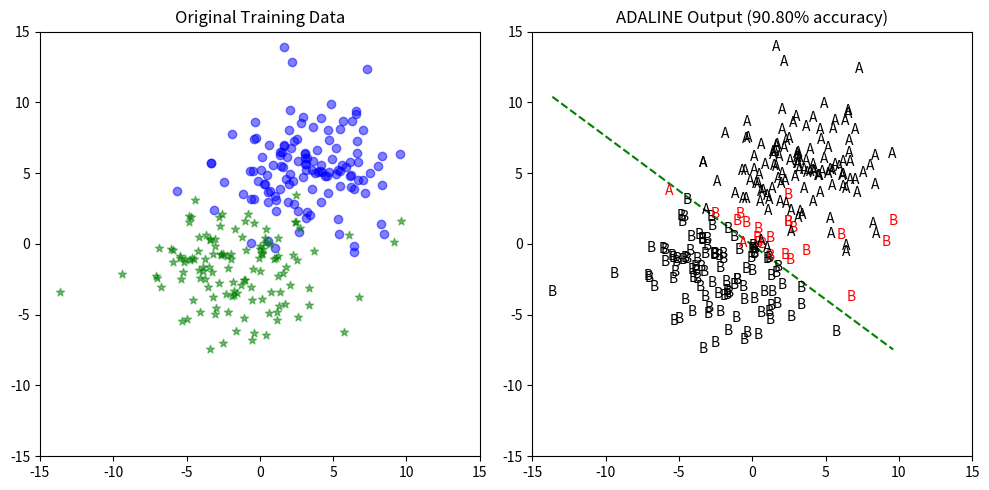

This figure's Python source:
"""LABORATORY 4
EXERCISE #1: Train an ADALINE unit to separate data into two classes.  Use the learned decision line to classify new data.
    (a) Synthesize up a labelled 2D dataset with 250 points: (x,y,c) data separated into two target classes c = {+1, -1}
    (b) Plot data points for each class using the labels to distinguish points with color (in a subplot).
    (c) Set up 500 training cycles for an ADALINE with a learning rate of 1E-6.
    (d) Print the equation of the class separation line.  Optional: Normalize the equation.
    (e) Plot the class separation line using the weights determined from training (in a subplot).
    (f) Use the ADALINE to classify each point.  Superimpose the classification labels over the class separation line.
    (g) Compute the accuracy of the classifier.
"""

import numpy as np
import matplotlib.pyplot as plt
# region Synthesize up a labelled 2D dataset : (x,y,c) data separated into two target classes c = {+1, -1}
N = 250
x = np.hstack((-2 + 3.5*np.random.randn(int(N/2)), 3 + 2.5*np.random.randn(int(N/2))))
y = np.hstack((-2 + 2.5*np.random.randn(int(N/2)), 5 + 2.5*np.random.randn(int(N/2))))
b = np.ones(N)
# Combine the above data into a single convenient data vector and target vector.
X = np.vstack((b, x, y)).transpose()  # DATA VECTOR: X = (b, x, y)
t = np.hstack((-1*np.ones(int(N/2)), +1*np.ones(int(N/2))))
# endregion
# region Plot the data points for each class.
plt.figure(figsize=(10, 5))
plt.subplot(1,2,1)
plt.scatter(x[np.where(t==+1)], y[np.where(t==+1)], color='b', alpha=0.5, marker='o')
plt.scatter(x[np.where(t==-1)], y[np.where(t==-1)], color='g', alpha=0.5, marker='*')
axis_limits = [-15,15,-15,15]
plt.title('Original Training Data')
plt.axis(axis_limits)
# endregion
# region Train an ADALINE unit.
mu = 1E-6
w = np.random.randn(3)
Training_Epochs = 2000
Error = np.zeros(Training_Epochs)
for i in range(Training_Epochs):
    for n in range(N):
        e = (np.dot(w, X[n, :])) - t[n]
        Error[i] = e
        w += mu*e*X[n, :]
w /=w.max() # OPTIONAL: normalizes the separation equation.
# endregion
# region Print the equation and display the class separation line in a plot.
x_line = np.linspace(x.min(), x.max(), 100)
a = -(w[1]/w[2])
b = -w[0]/w[2]
y_line = a* x_line + b
print('y = %4.2fx%+4.2f'%(a,b))
plt.subplot(1,2,2)
plt.plot(x_line,y_line, 'g--', linewidth=1.5)
plt.axis(axis_limits)
# endregion
# Display the classification of each point.
Classify = lambda x,w: +1 if np.dot(x,w) >= 0 else -1
perceptron_output = np.ones_like(t)*np.nan
for i in range(N):
    perceptron_output[i] = Classify(X[i],w)
    Class_Assignment = 'A' if perceptron_output[i]==+1 else 'B'
    Target_Assignment = 'A' if t[i]==+1 else 'B'
    # Display the classification in RED if incorrect, BLACK otherwise.
    if perceptron_output[i]!=t[i]:
        plt.text(x[i], y[i], Target_Assignment, color='r', horizontalalignment='center', verticalalignment='center')
    else:
        plt.text(x[i], y[i], Class_Assignment, color='k', horizontalalignment='center', verticalalignment='center')
plt.axis(axis_limits)

# region Determine the classifier accuracy: The difference between the output label and target label.
missclassifications = np.count_nonzero(np.abs(perceptron_output-t))
accuracy = (N-missclassifications) / N * 100
plt.title('ADALINE Output (%4.2f%% accuracy)'%accuracy)
# endregion
# region Display the figure and save it to file as well.
plt.tight_layout()
plt.savefig(r'Data\ADALINE_Output.png')
plt.show()
# region
